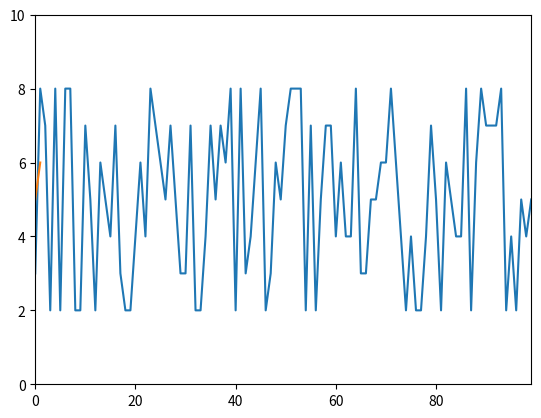

Write the Python code that produced this figure.
import matplotlib.pyplot as plt
import matplotlib.animation as animation
import random

# 고정 데이터
fixed_data = random.choices(range(2, 9), k=100)

# 실시간 데이터
realtime_data = []

# 그래프 초기 설정
fig, ax = plt.subplots()

# 고정 데이터, 실시간 데이터
line_fixed, = ax.plot(range(len(fixed_data)), fixed_data, label="Fixed Data")
line_realtime, = ax.plot([], [], label="Realtime Data")

ax.set_ylim(0, max(fixed_data) + 2)  # y축 범위 설정
ax.set_xlim(0, len(fixed_data) - 1)  # x축 범위 설정

# 애니메이션 함수
def animate(i):
    # 새로운 실시간 데이터 생성
    new_value = random.randint(2, 8)
    # 실시간 데이터 추가
    realtime_data.append(new_value)
    # x축 범위 조정 (실시간 데이터가 추가될 때마다 x축 범위를 넓혀줌)
    ax.set_xlim(0, max(len(fixed_data) -1, len(realtime_data) -1))
    # 그래프 업데이트 (두 line 객체 모두 업데이트)
    line_realtime.set_data(range(len(realtime_data)), realtime_data)

    return line_fixed, line_realtime,

# 애니메이션 생성
ani = animation.FuncAnimation(fig, animate, interval=10, blit=True)

plt.show()